Run: headless pygame with SDL's dummy video driver; simulated clock (each Clock.tick advances the game by its frame time, no real sleeping); random seed 0; keys injected as events and as key.get_pressed() state; no mouse input.
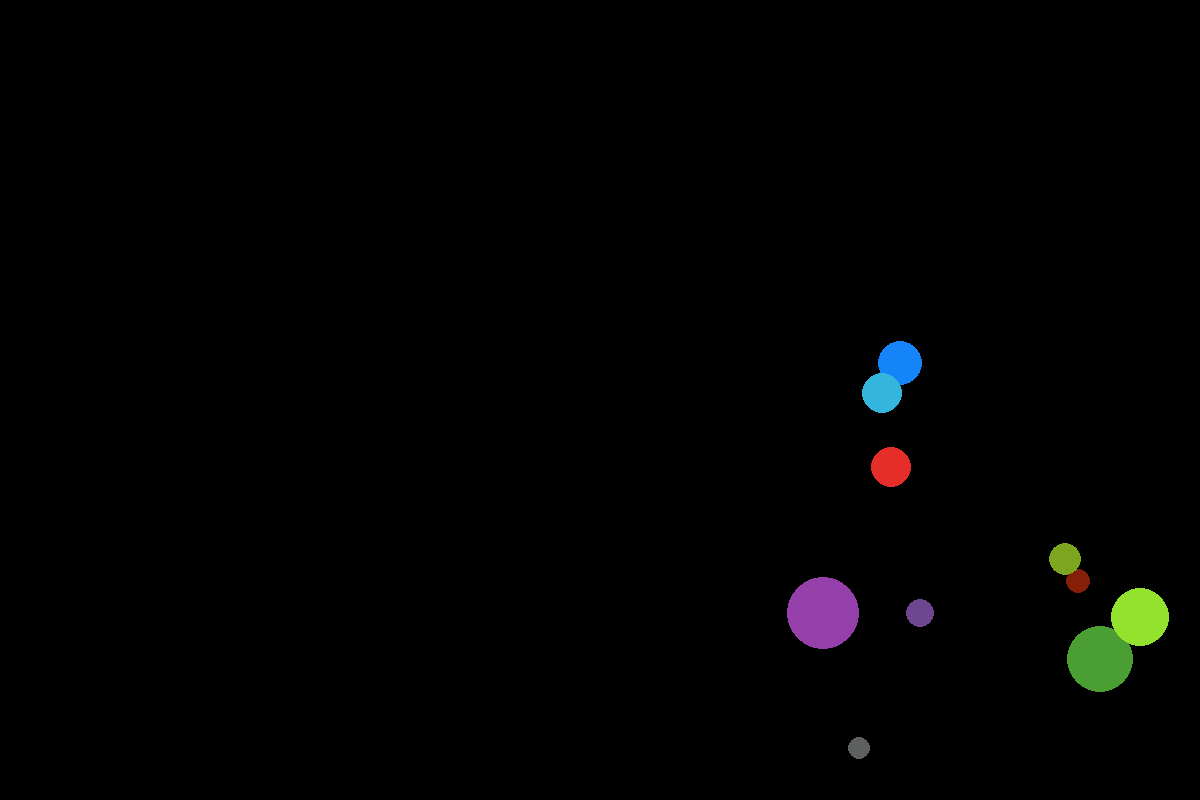
Frame 1 of 4 · flips 1–60 · no input
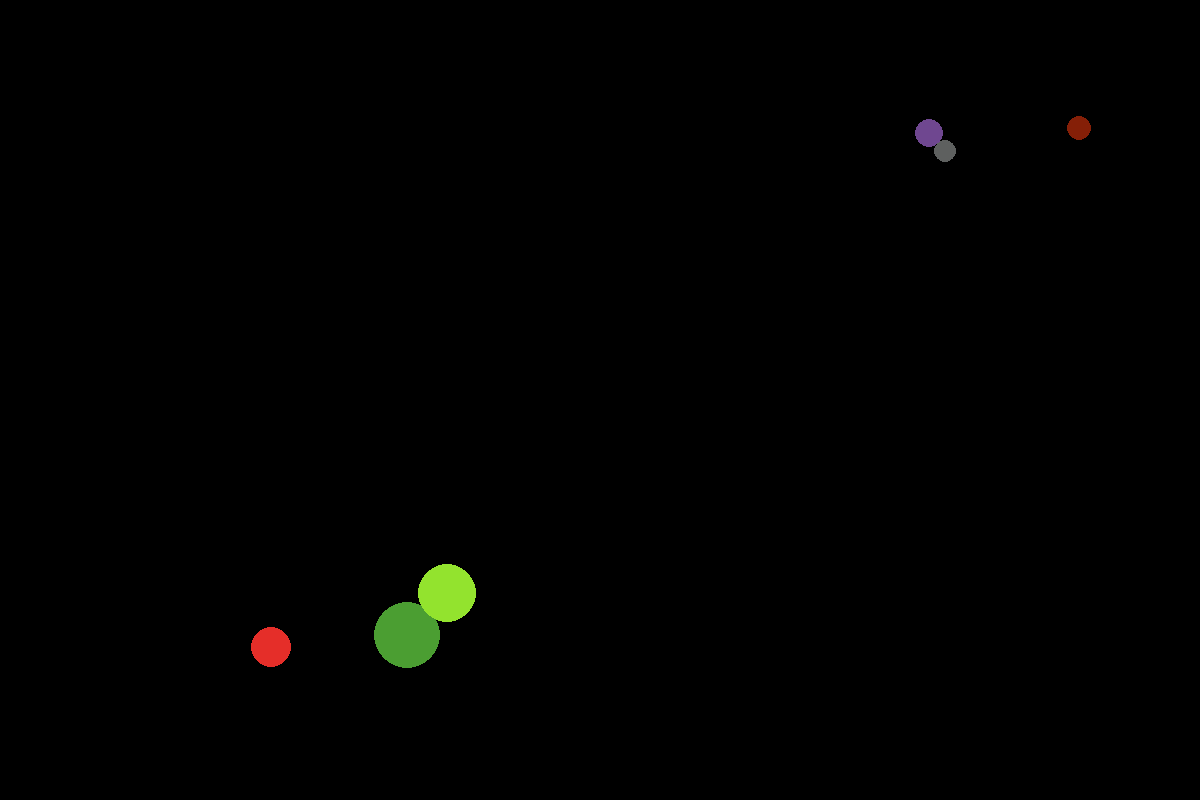
Frame 2 of 4 · flips 61–180 · tapped SPACE, RETURN · held RIGHT (→), D
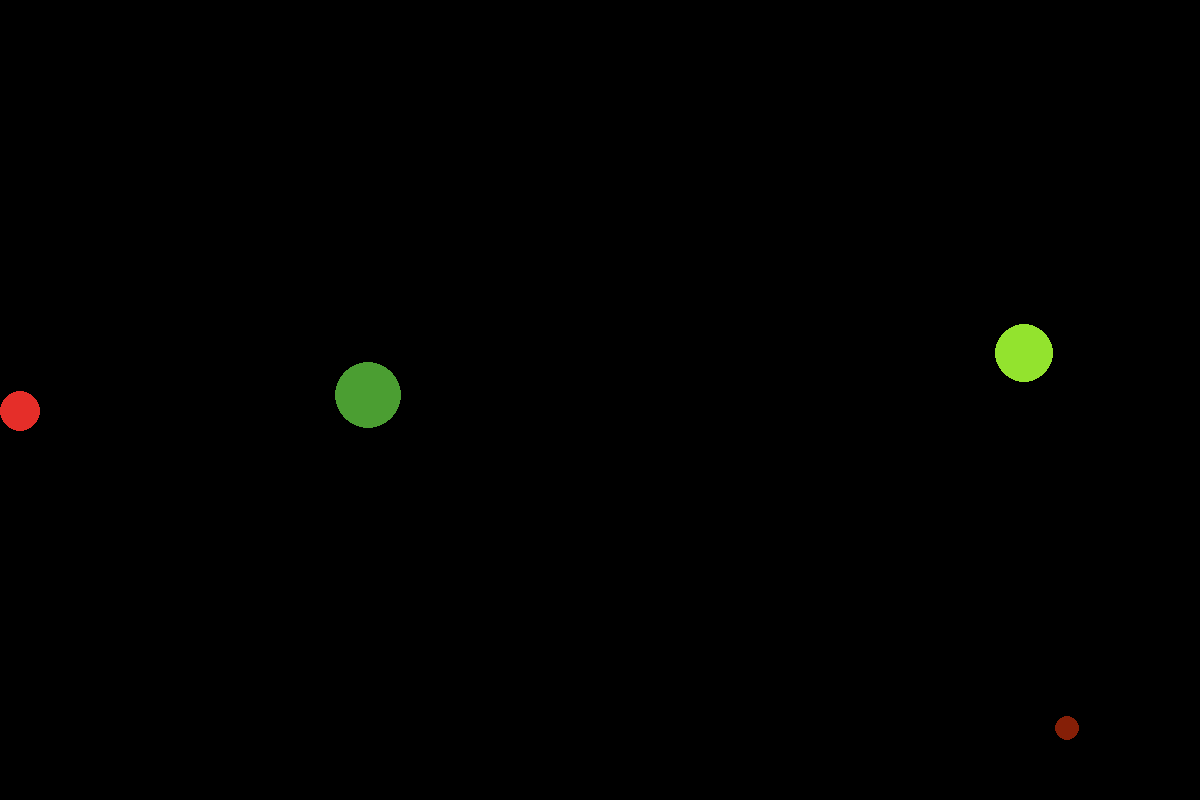
Frame 3 of 4 · flips 181–300 · held DOWN (↓), S
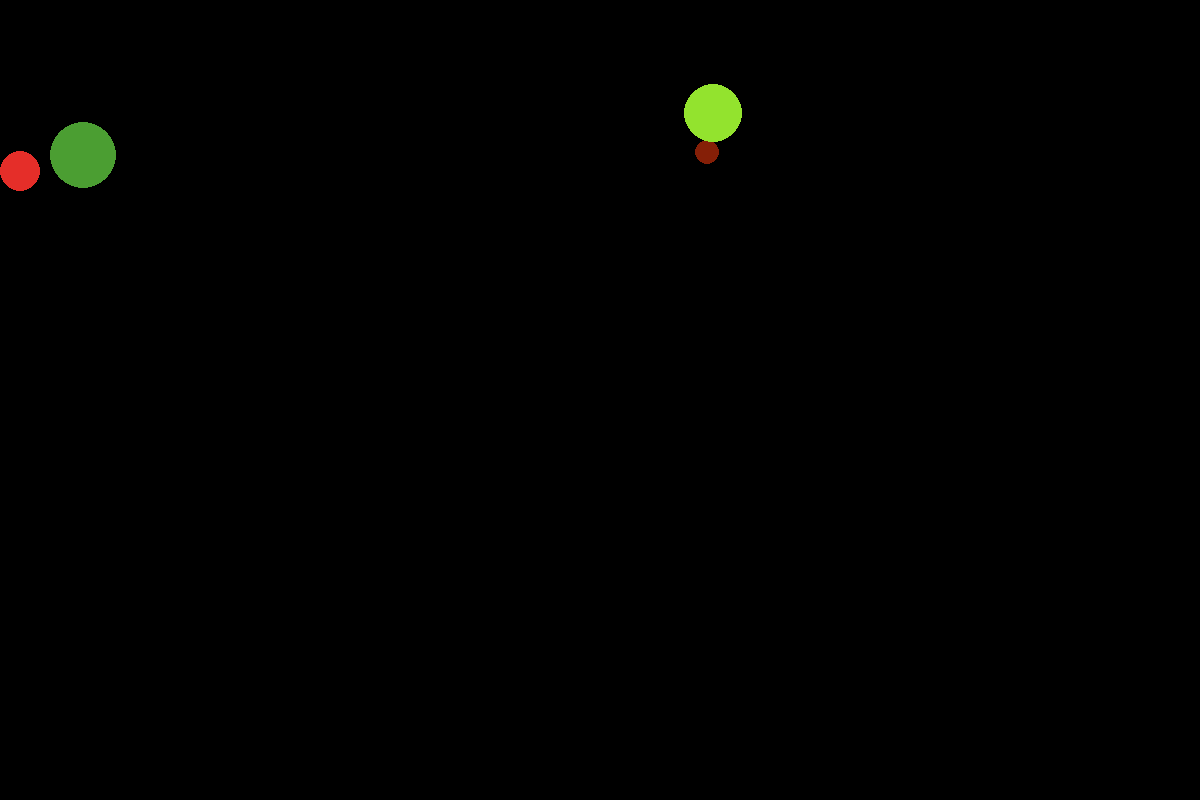
Frame 4 of 4 · flips 301–420 · held LEFT (←), A, UP (↑), W

The pygame program that drew these frames:

import pygame, sys
import time
from pygame.locals import *
from random import randint

LARGEUR = 1200
HAUTEUR = 800
RAYON = 40


pygame.display.init()
fenetre = pygame.display.set_mode((LARGEUR, HAUTEUR))
fenetre.fill([0,0,0])


class Balle:
    def __init__(self):
        self.x = randint(10,LARGEUR-20)
        self.y = randint(10,HAUTEUR-20)
        self.couleur = (randint(0,255), randint(0,255), randint(0,255))
        self.rayon = randint(10,40)
        self.dx = randint(2,10)
        self.dy = randint(2,10)
        
    def dessine(self,):
        pygame.draw.circle(fenetre,self.couleur,(self.x,self.y),self.rayon)
        
    def bouge(self):
        self.x += self.dx
        self.y += self.dy
        if (self.y <= self.rayon) or (self.y >= HAUTEUR - self.rayon):
            self.dy = -self.dy
        if (self.x <= self.rayon) or (self.x >= LARGEUR - self.rayon):
            self.dx = -self.dx
        for balle in sac_a_balles:
            if ((self.x - balle.x)**2 + (self.y - balle.y)**2)**0.5 < self.rayon + balle.rayon:
                self.dx, balle.dx = balle.dx, self.dx
                self.dy, balle.dy = balle.dy, balle.dy
                
            
sac_a_balles = []
for _ in range(10):
    sac_a_balles.append(Balle())
    
    
        
  
    
            
            
           



while True :
    fenetre.fill([0,0,0])
    
    for balle in sac_a_balles:
        balle.dessine()
        balle.bouge()
        
    
    
    
    
    pygame.display.update()
    for event in pygame.event.get():
        if event.type == pygame.QUIT:
            pygame.display.quit()
            sys.exit()


    time.sleep(0.02)
